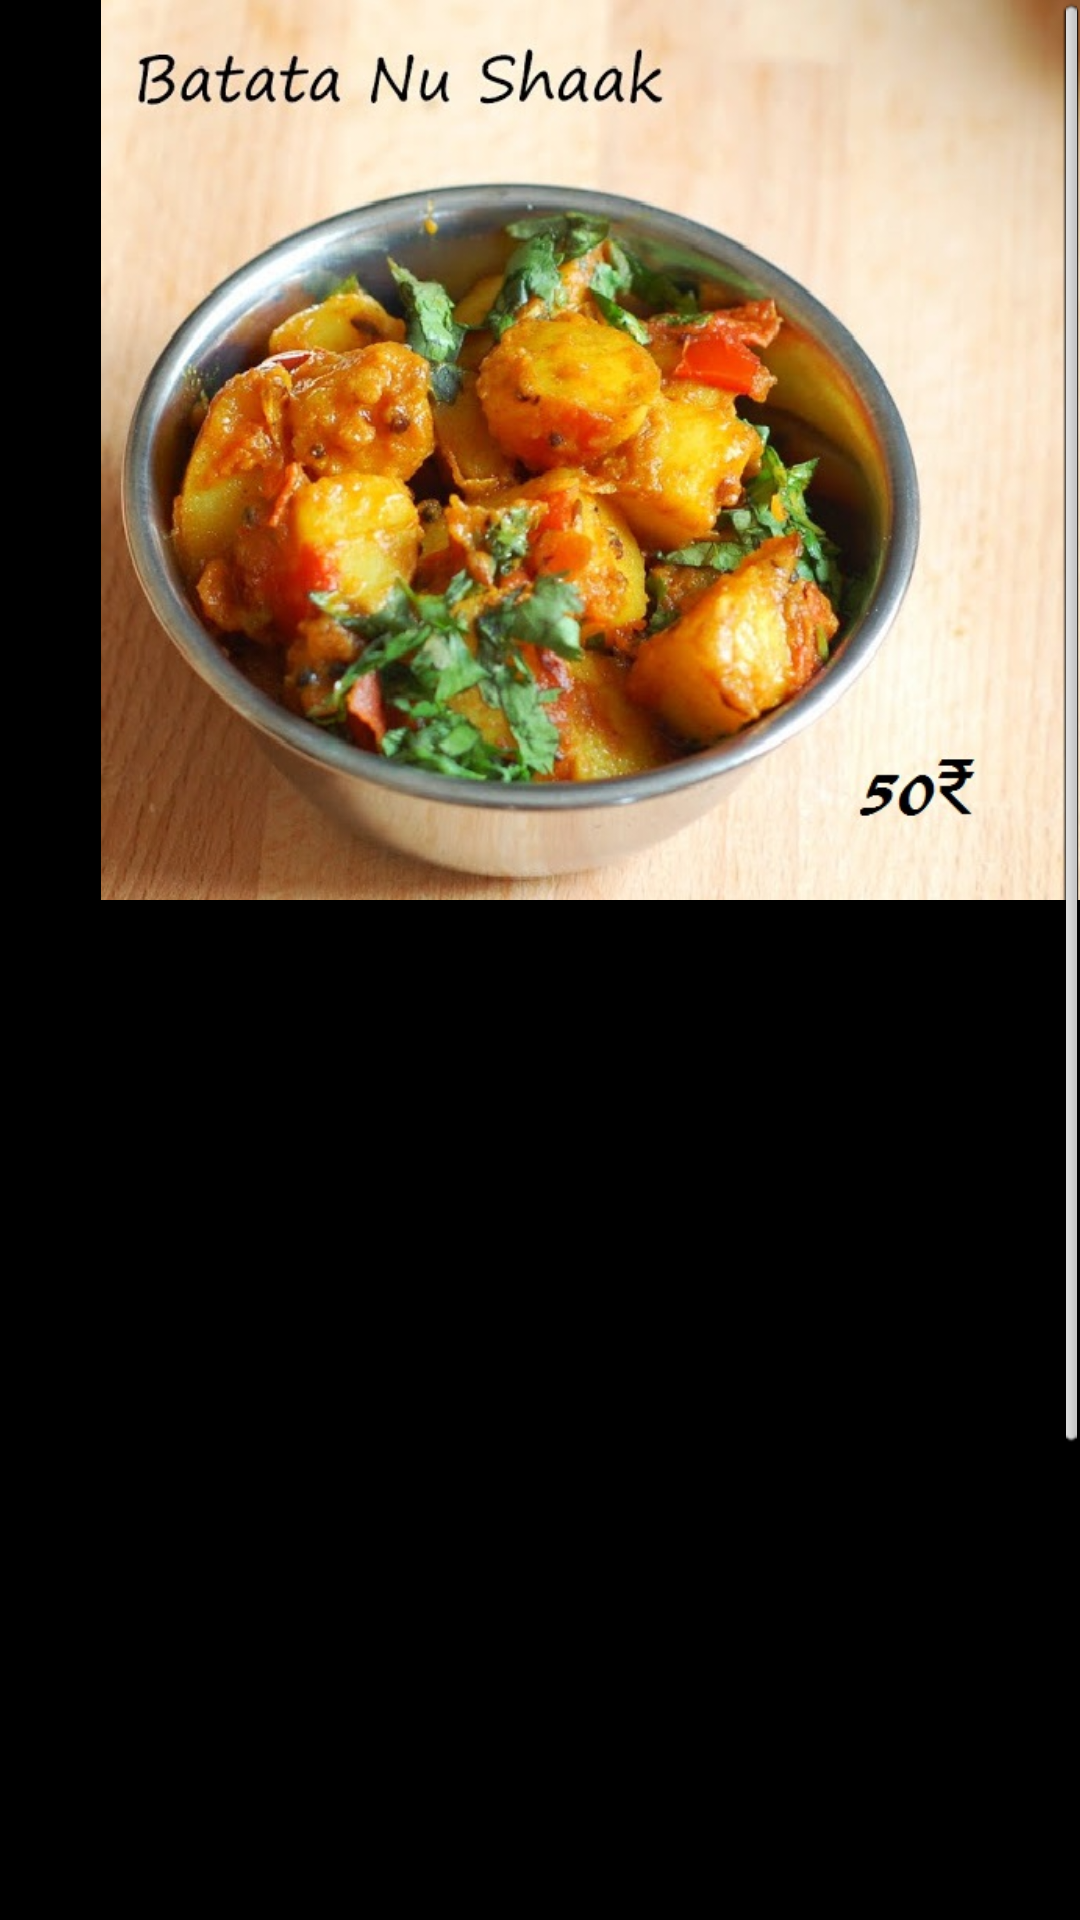

This screen was rendered from an Android layout file. Write that file and the resources it references.
<!-- AndroidManifest.xml: application theme AppTheme -->
<!-- res/layout/gsab.xml -->
<?xml version="1.0" encoding="utf-8"?>
<LinearLayout xmlns:android="http://schemas.android.com/apk/res/android"
    android:layout_width="match_parent" android:layout_height="match_parent"
    android:background="#000000">
    <ScrollView
        android:id="@+id/scrollView1"
        android:layout_width="wrap_content"
        android:layout_height="wrap_content" >

        <LinearLayout
            android:layout_width="match_parent"
            android:layout_height="match_parent"
            android:orientation="vertical" >
            <TableLayout
            android:layout_width="500sp"
            android:layout_height="300sp" >
            <TableRow >


                <ImageView
                    android:id="@+id/batata"
                    android:layout_width="400sp"
                    android:layout_height="wrap_content"
                    android:src="@drawable/op" />

            </TableRow>

        </TableLayout>
            <TableLayout
                android:layout_width="500sp"
                android:layout_height="300sp" >
                <TableRow >


                    <ImageView
                        android:id="@+id/tindora"
                        android:layout_width="400sp"
                        android:layout_height="wrap_content"
                        android:src="@drawable/opp" />
</TableRow>

            </TableLayout>
            <TableLayout
                android:layout_width="500sp"
                android:layout_height="250sp" >
                <TableRow >


                    <ImageView
                        android:id="@+id/sev"
                        android:layout_width="400sp"
                        android:layout_height="wrap_content"
                        android:src="@drawable/sv" />
                </TableRow>

            </TableLayout>

            </LinearLayout>
    </ScrollView>
</LinearLayout>
<!-- resources referenced by this layout -->
<resources>
  <!-- drawable op: jpg bitmap (drawable-hdpi, 121248 bytes) -->
  <style name="AppTheme" parent="AppBaseTheme">
          
      </style>
  <style name="AppBaseTheme" parent="android:Theme.Light">
          
      </style>
</resources>
